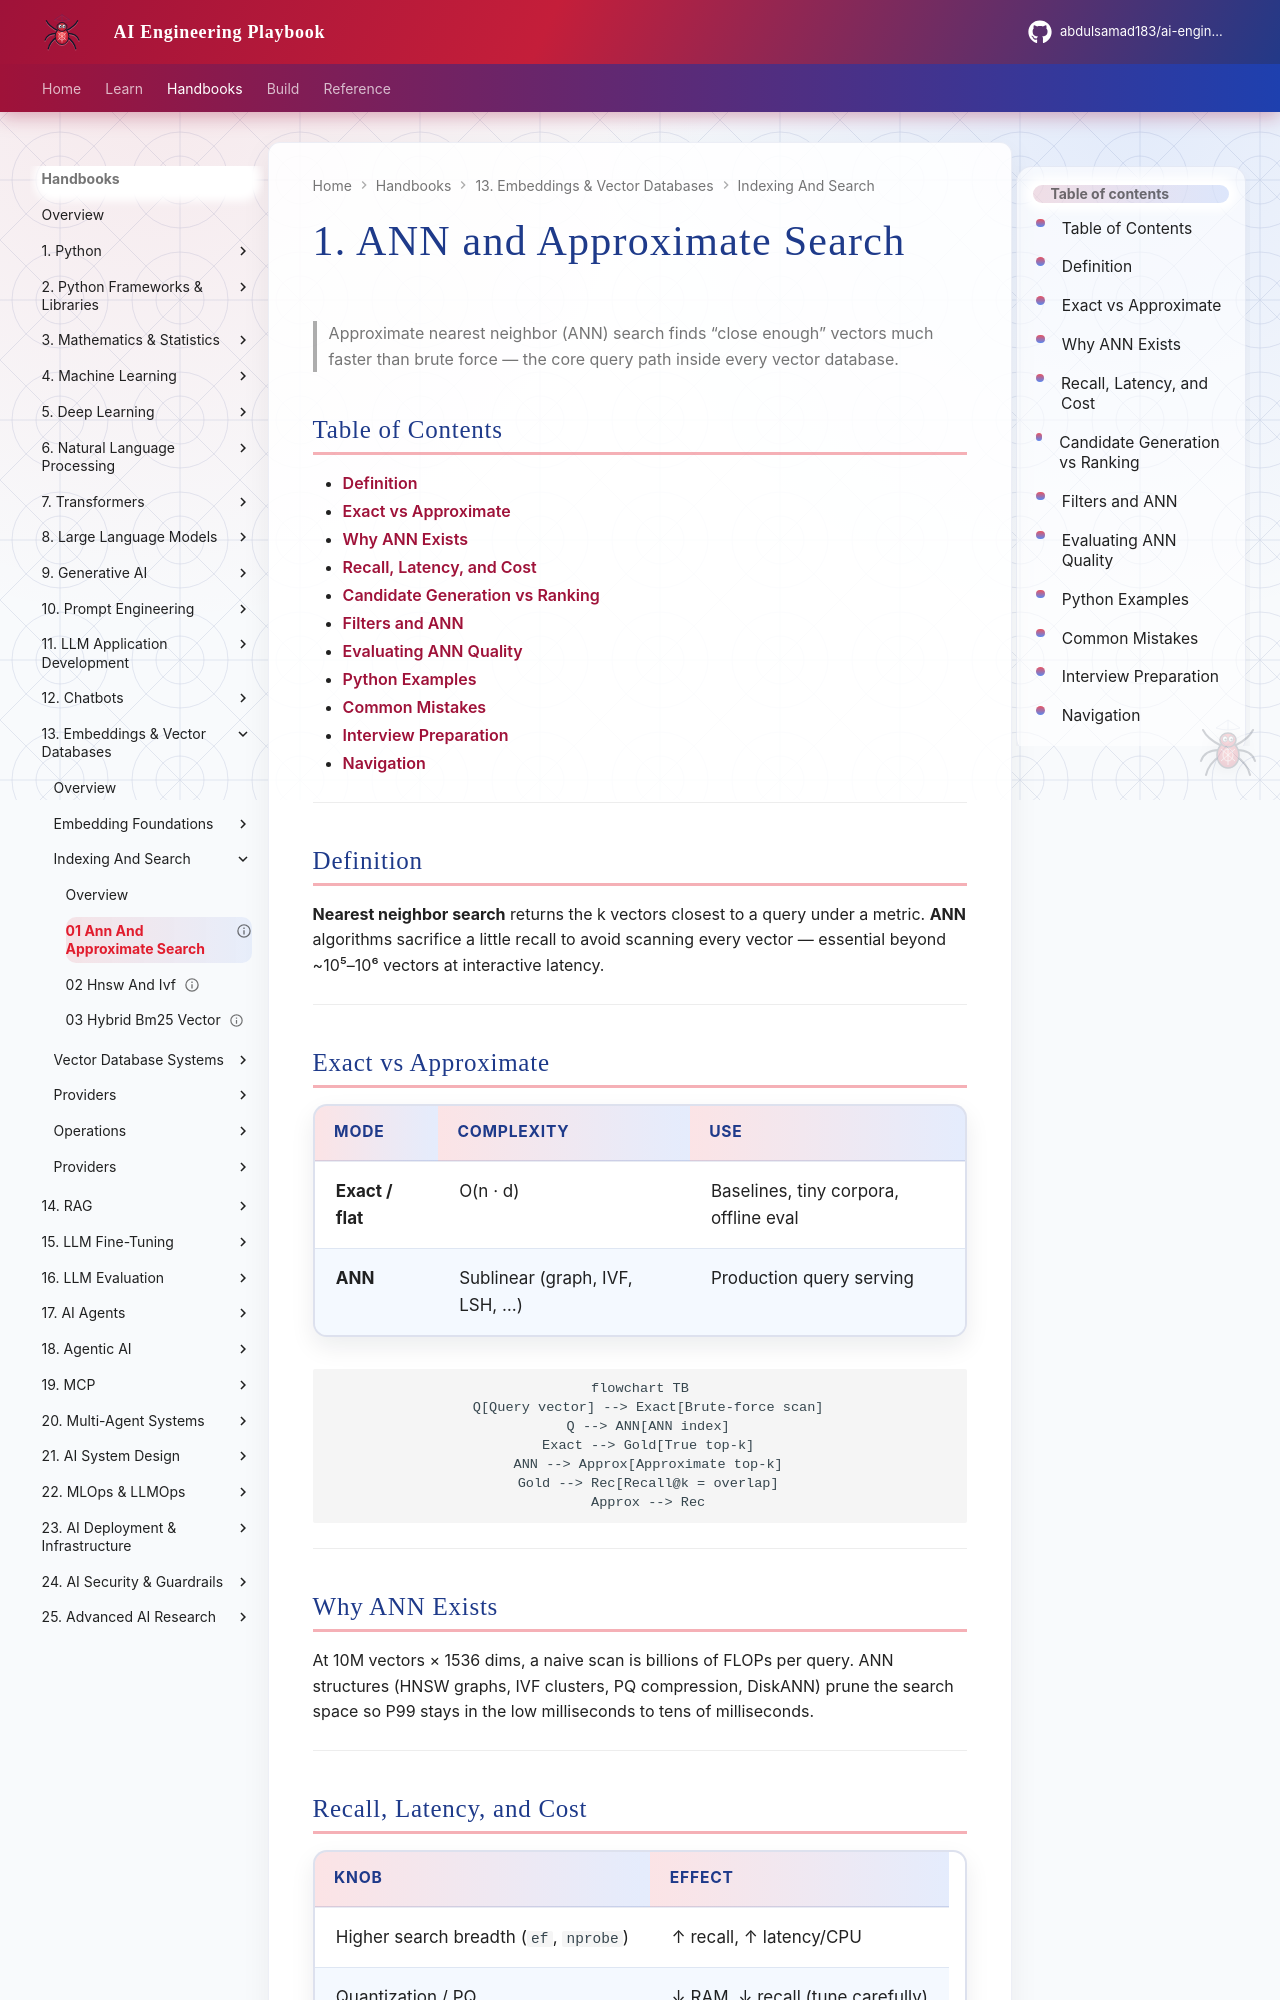

repository: abdulsamad183/ai-engineering-playbook · page: domains/embeddings-vector-databases/indexing-and-search/01-ann-and-approximate-search/index.html · generator: mkdocs

---
title: "1. ANN and Approximate Search"
description: "Exact vs approximate nearest neighbor search — recall/latency tradeoffs, evaluation, and production tuning."
domain: embeddings-vector-databases
tags: [embeddings-vector-databases, ann, search]
status: published
created: 2026-08-12
updated: 2026-08-12
version: "1.0"
related:
  - 02-hnsw-and-ivf.md
  - 03-hybrid-bm25-vector.md
  - ../embedding-foundations/02-similarity-and-metrics.md
keywords: [ANN, nearest neighbor, recall, latency]
author: hp
---

# 1. ANN and Approximate Search

> Approximate nearest neighbor (ANN) search finds “close enough” vectors much faster than brute force — the core query path inside every vector database.

## Table of Contents

- [Definition](#definition)
- [Exact vs Approximate](#exact-vs-approximate)
- [Why ANN Exists](#why-ann-exists)
- [Recall, Latency, and Cost](#recall-latency-and-cost)
- [Candidate Generation vs Ranking](#candidate-generation-vs-ranking)
- [Filters and ANN](#filters-and-ann)
- [Evaluating ANN Quality](#evaluating-ann-quality)
- [Python Examples](#python-examples)
- [Common Mistakes](#common-mistakes)
- [Interview Preparation](#interview-preparation)
- [Navigation](#navigation)

---

## Definition

**Nearest neighbor search** returns the k vectors closest to a query under a metric. **ANN** algorithms sacrifice a little recall to avoid scanning every vector — essential beyond ~10⁵–10⁶ vectors at interactive latency.

---

## Exact vs Approximate

| Mode | Complexity | Use |
|------|------------|-----|
| **Exact / flat** | O(n · d) | Baselines, tiny corpora, offline eval |
| **ANN** | Sublinear (graph, IVF, LSH, …) | Production query serving |

```mermaid
flowchart TB
  Q[Query vector] --> Exact[Brute-force scan]
  Q --> ANN[ANN index]
  Exact --> Gold[True top-k]
  ANN --> Approx[Approximate top-k]
  Gold --> Rec[Recall@k = overlap]
  Approx --> Rec
```

---

## Why ANN Exists

At 10M vectors × 1536 dims, a naive scan is billions of FLOPs per query. ANN structures (HNSW graphs, IVF clusters, PQ compression, DiskANN) prune the search space so P99 stays in the low milliseconds to tens of milliseconds.

---
